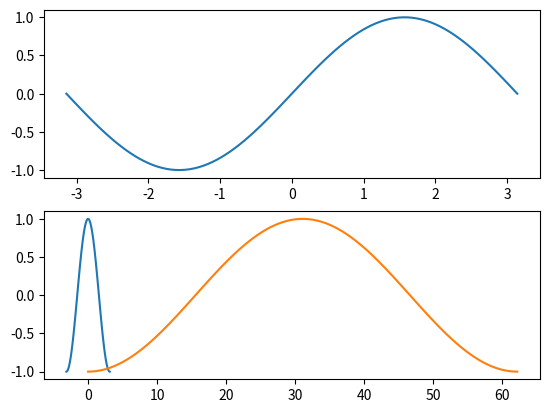

Generate this figure with matplotlib:
import numpy as np
import matplotlib.pyplot as plt

x = np.linspace(-np.pi, np.pi, 100)

y_sin = np.sin(x)
y_cos = np.cos(x)
plt.subplot(2, 1, 1)
plt.plot(x, y_sin)
plt.subplot(2, 1, 2)
plt.plot(x, y_cos)
plt.show()

time = np.arange(0,10,0.1)
oscillation = (2 * np.pi) * time
print(oscillation)
plt.plot(oscillation, y_cos)
plt.show()